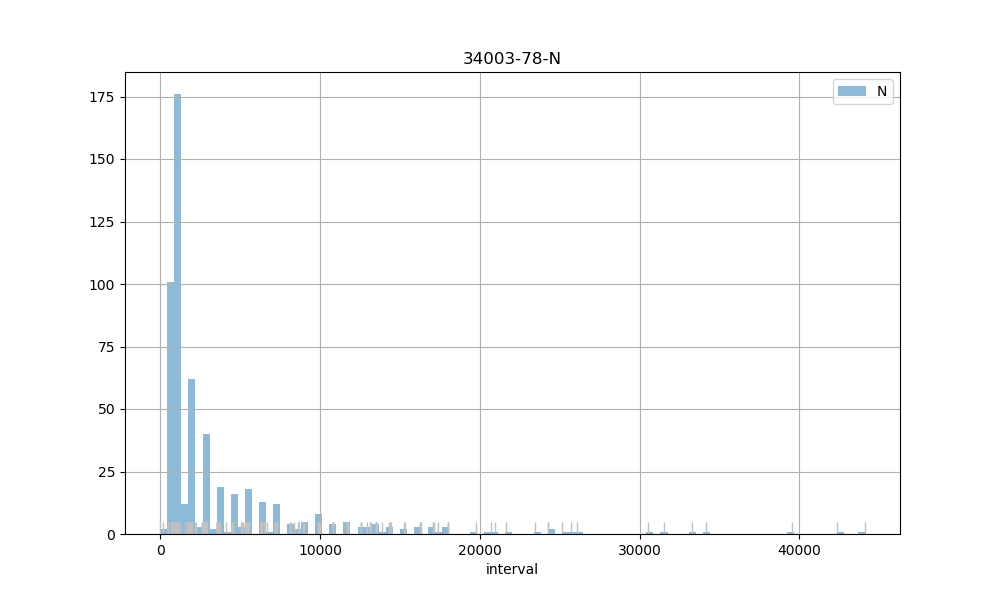

Values plotted in this chart, from the file beside it:
count, 552.00
mean, 3790
std, 5858
min, 0.00
25%, 899
50%, 1162
75%, 3660
max, 44097
